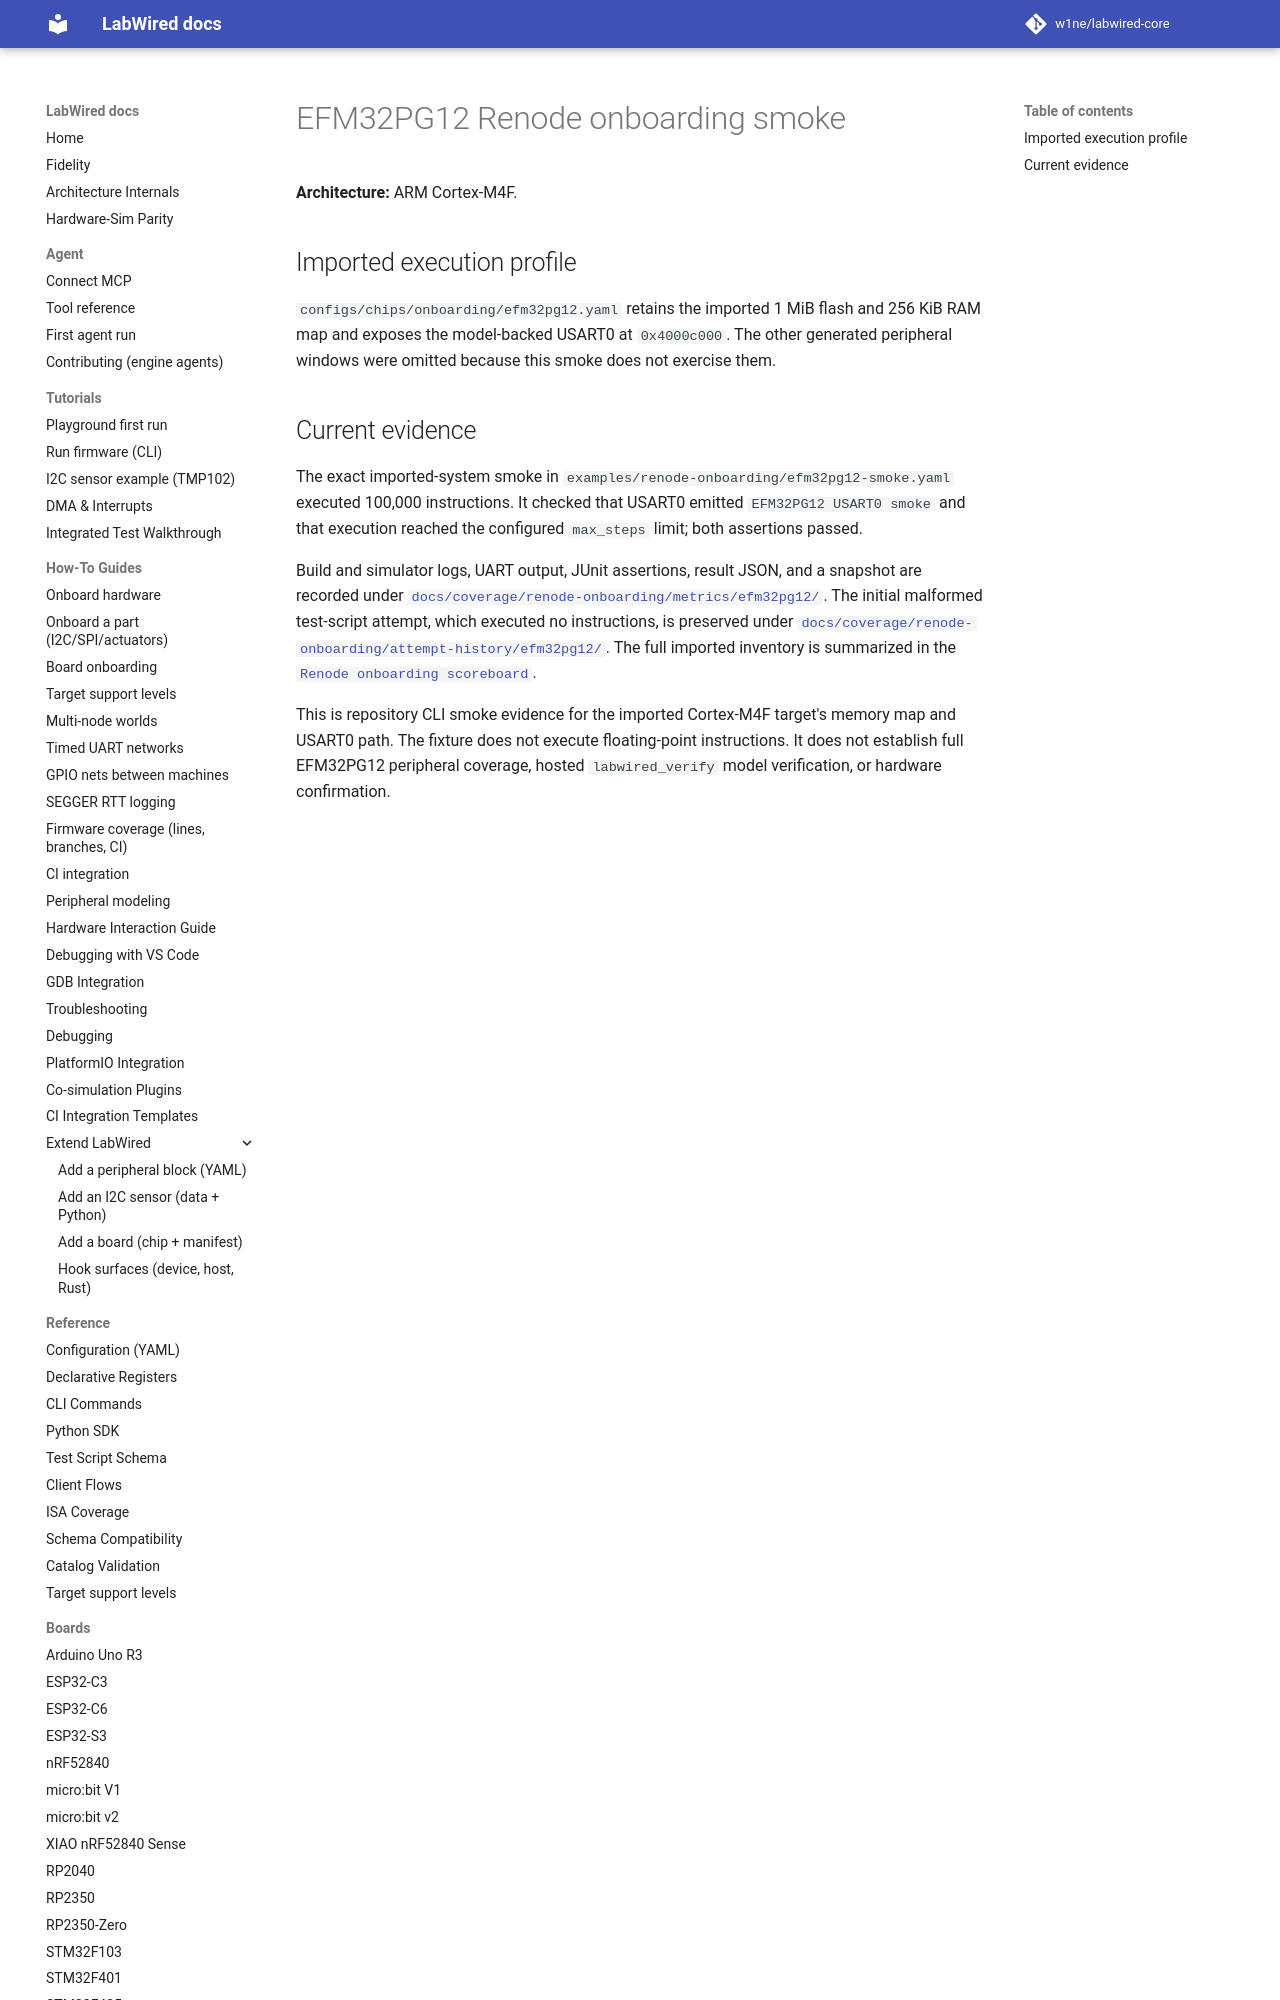

repository: CrispStrobe/labwired-core · page: boards/efm32pg12/index.html · generator: mkdocs

# EFM32PG12 Renode onboarding smoke

**Architecture:** ARM Cortex-M4F.

## Imported execution profile

`configs/chips/onboarding/efm32pg12.yaml` retains the imported 1 MiB flash and
256 KiB RAM map and exposes the model-backed USART0 at `0x4000c000`. The other
generated peripheral windows were omitted because this smoke does not exercise
them.
